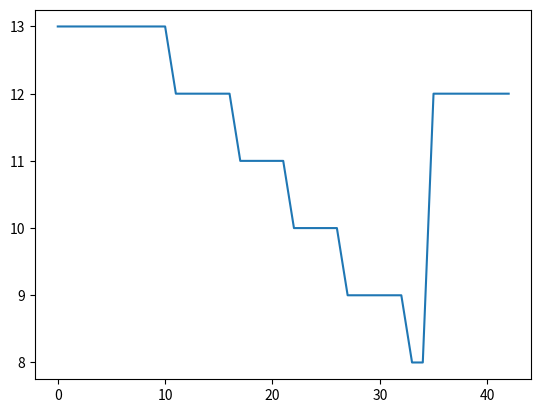

The script that saved this image:
import matplotlib.pyplot as plt
def breathing_rate(breath_list):
    prev = breath_list[0]
    curr = breath_list[1]
    count = 0
    total_diff = 0
    for item in range(len(breath_list)):
        count += 1
        diff = curr - prev
        prev = curr
        curr = breath_list[item]
        if diff != 0:
            total_diff = diff + total_diff
            print(total_diff)

        if total_diff <= -4 and count < 50:
            print("drowsy")
        elif count > 50:
            count = 0

def main():
    listooo = [13,13,13,13,13,13,13,13,13,13,13,12,12,12,12,12,12,11,11,11,11,11,10,10,10,10,10,9,9,9,9,9,9,8,8,12,12,12,12,12,12,12,12]
    print(len(listooo))
    breathing_rate(listooo)
    plt.plot(listooo)
    plt.show()

if __name__ == "__main__":
    main()



